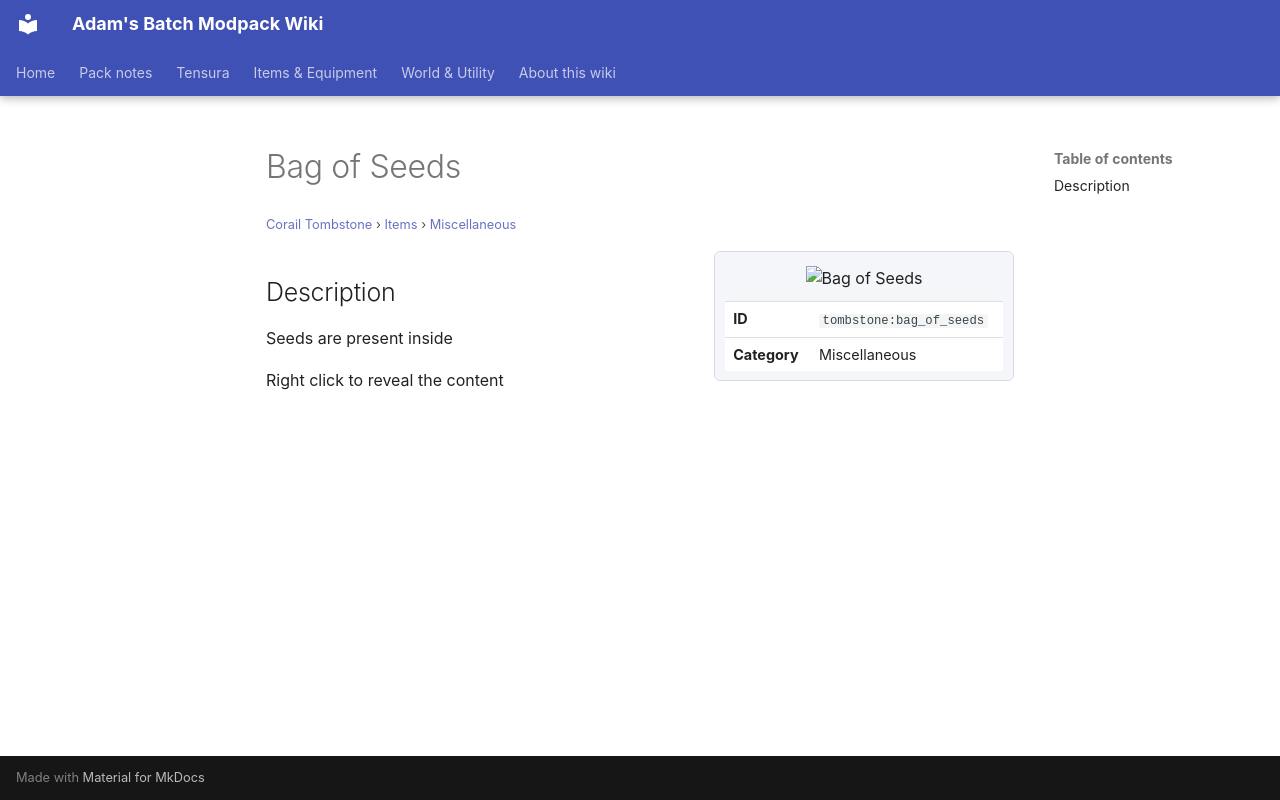

repository: Proteus-Nell/Adams-Batch-MC-Modpack-Wiki · page: corail-tombstone/items/miscellaneous/bag-of-seeds/index.html · generator: mkdocs

# Bag of Seeds

<small>[Corail Tombstone](../../index.md) &rsaquo; [Items](../index.md) &rsaquo; [Miscellaneous](index.md)</small>

<div class="infobox" markdown>

![Bag of Seeds](../../../assets/icons/tombstone/item/bag_of_seeds.png)

| | |
|---|---|
| **ID** | `tombstone:bag_of_seeds` |
| **Category** | Miscellaneous |

</div>

## Description

Seeds are present inside

Right click to reveal the content
